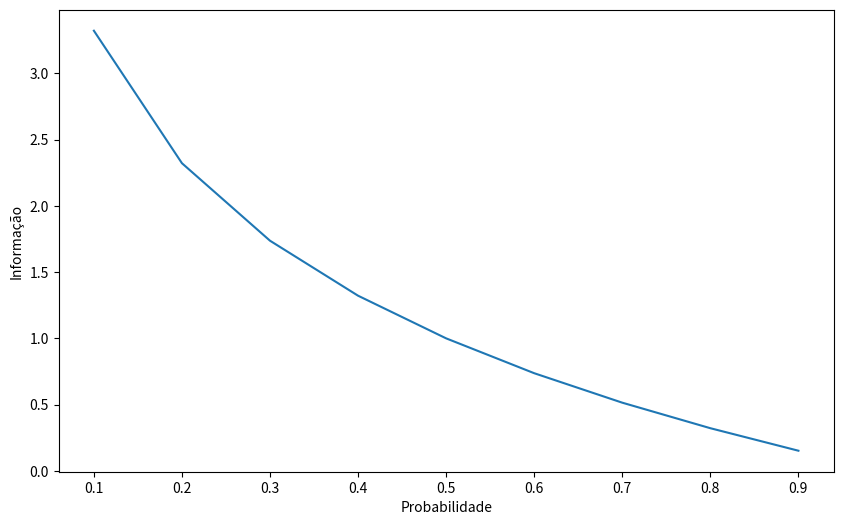

Recreate this plot in Python.
import pandas as pd 
import numpy as np 
import matplotlib.pyplot as plt

def info(evento):
		b = - np.log2(evento)
		print("Número de bits para codificar e transmitir o evento: {:.3f} bit. ".format(b))

event = np.log2(np.arange(0,1,0.1))*-1

plt.figure(figsize=(10,6))
plt.plot(np.arange(0,1,0.1),event)
plt.ylabel("Informação")
plt.xlabel("Probabilidade")
plt.show()